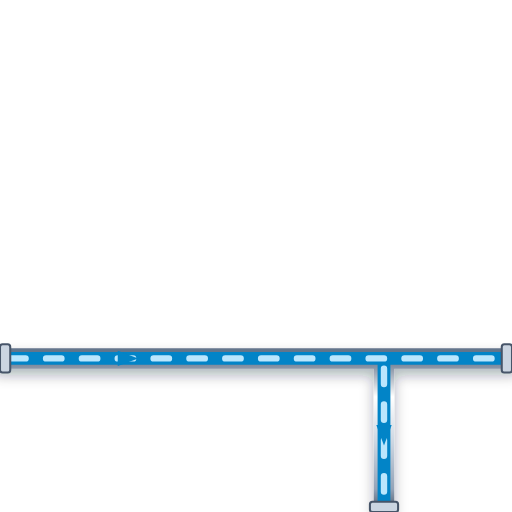
t = 0.00 s
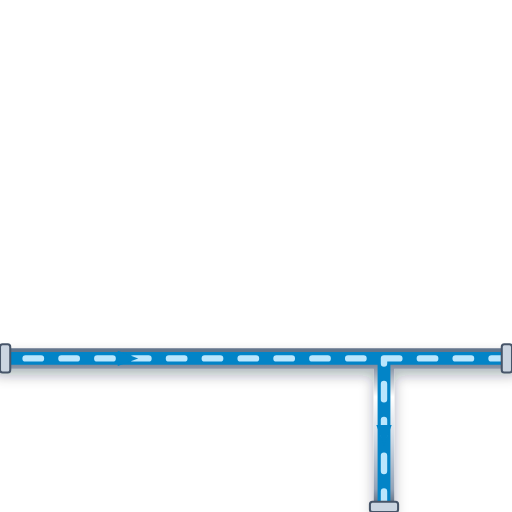
t = 0.20 s
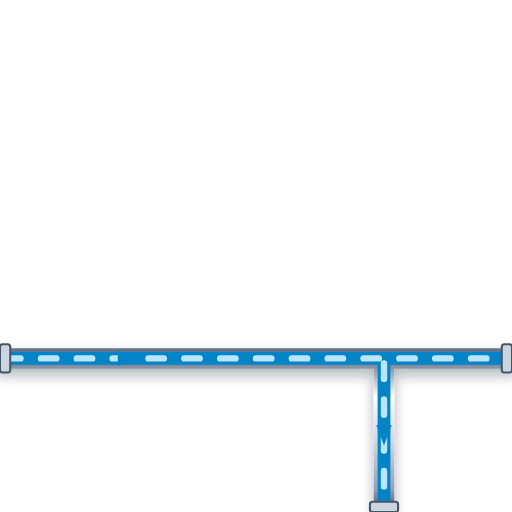
t = 0.40 s
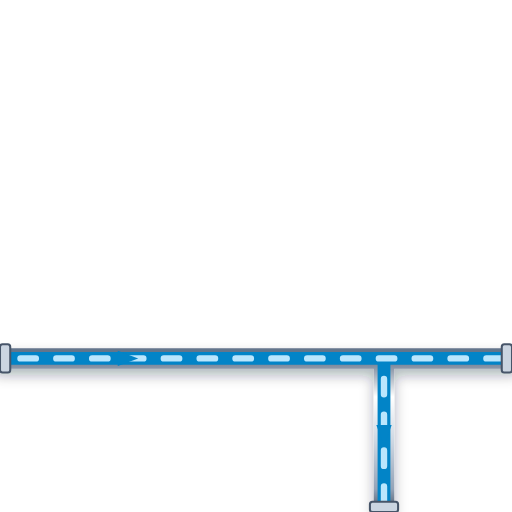
t = 0.60 s

The animated SVG that drew these frames (rendered in a browser with its animation timeline set to each time). Animation: 1 CSS @keyframes rule; one cycle of 0.80 s, repeats indefinitely.

<svg xmlns="http://www.w3.org/2000/svg" viewBox="0 0 200 200" width="200" height="200">
  <defs>
    <style>
      @keyframes p-flow-anim {
        from { stroke-dashoffset: 24; } to { stroke-dashoffset: 0; }
      }
      .anim-p-flow {
        stroke-dasharray: 6 8;
        animation: p-flow-anim 0.8s linear infinite;
      }
    </style>
    <filter id="ssPipeShadow" x="-15%" y="-15%" width="130%" height="130%">
      <feDropShadow dx="0" dy="2.5" stdDeviation="2.5" flood-color="#0f172a" flood-opacity="0.32" />
    </filter>
    <linearGradient id="ssPipeGradH" x1="0%" y1="0%" x2="0%" y2="100%">
      <stop offset="0%" stop-color="#64748b" /><stop offset="25%" stop-color="#ffffff" />
      <stop offset="55%" stop-color="#cbd5e1" /><stop offset="85%" stop-color="#94a3b8" /><stop offset="100%" stop-color="#475569" />
    </linearGradient>
  </defs>

  <!-- Stainless Steel 316 Outer Casing (8px with 3D Drop Shadow) -->
  <path d="M 0 140 L 200 140 M 150 140 L 150 200" stroke="url(#ssPipeGradH)" stroke-width="8" fill="none" stroke-linecap="round" stroke-linejoin="round" filter="url(#ssPipeShadow)"/>

  <!-- Process Fluid Core (5px) -->
  <path d="M 0 140 L 200 140 M 150 140 L 150 200" stroke="#0284C7" stroke-width="5" fill="none" stroke-linecap="round" stroke-linejoin="round"/>

  <!-- Animated Fluid Flow Stream Dashes (2.5px) -->
  <path d="M 0 140 L 200 140 M 150 140 L 150 200" stroke="#BAE6FD" stroke-width="2.5" fill="none" stroke-linejoin="round" stroke-linecap="round" class="anim-p-flow"/>

  <!-- Directional Flow Arrow -->
  <polygon points="46,137 54,140 46,143" fill="#0284C7" /> <polygon points="147,166 150,174 153,166" fill="#0284C7" />

  <!-- ANSI Flange Connection Collars -->
  <rect x="0" y="134.5" width="4" height="11" rx="1" fill="#cbd5e1" stroke="#475569" stroke-width="0.8"/>
  <rect x="196" y="134.5" width="4" height="11" rx="1" fill="#cbd5e1" stroke="#475569" stroke-width="0.8"/>
  <rect x="144.5" y="196" width="11" height="4" rx="1" fill="#cbd5e1" stroke="#475569" stroke-width="0.8"/>
</svg>
